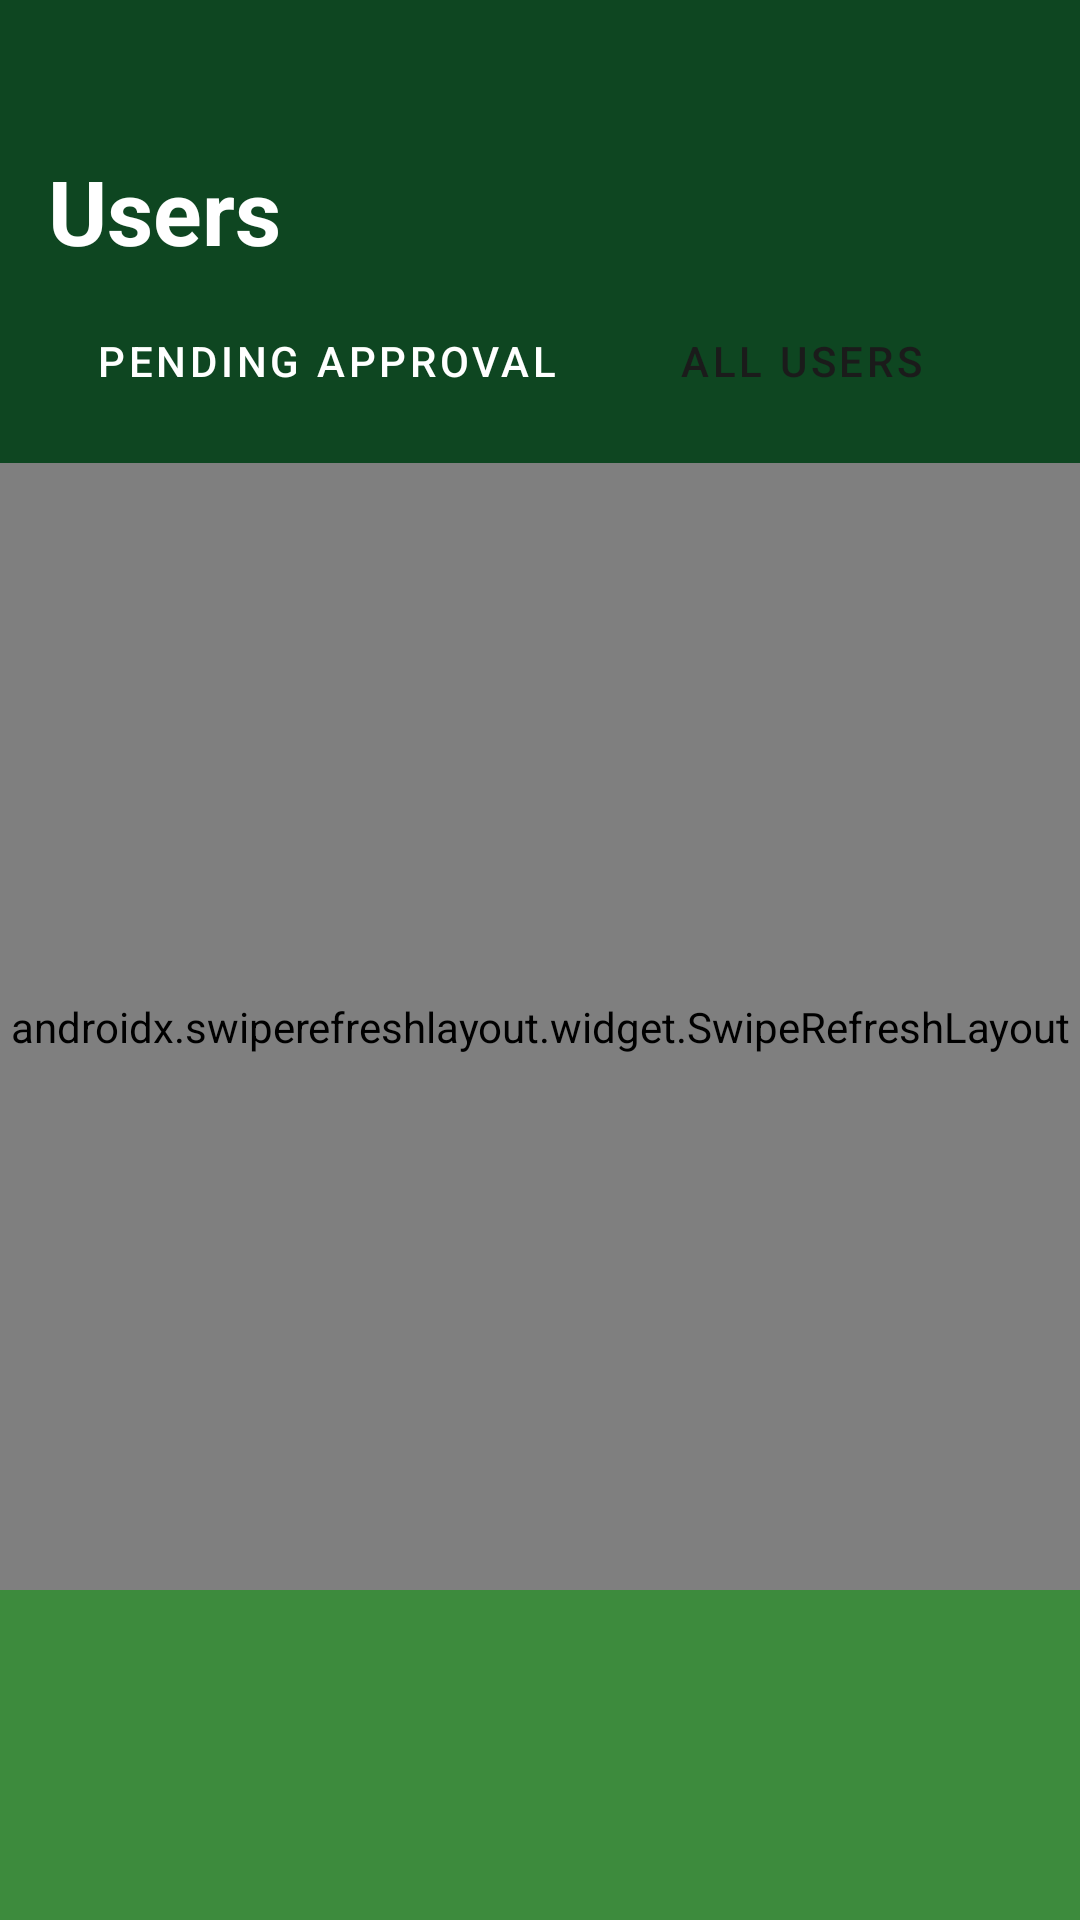

Reconstruct the res/layout file that produces this screen, plus the resources it refers to.
<!-- AndroidManifest.xml: application theme Theme.HomeLibraryAdmin -->
<!-- res/layout/fragment_users.xml -->
<?xml version="1.0" encoding="utf-8"?>
<LinearLayout xmlns:android="http://schemas.android.com/apk/res/android"
    android:layout_width="match_parent"
    android:layout_height="match_parent"
    xmlns:app="http://schemas.android.com/apk/res-auto"
    android:orientation="vertical"
    android:background="@color/dark_green">

    
    <LinearLayout
        android:layout_width="match_parent"
        android:layout_height="wrap_content"
        android:orientation="horizontal"
        android:gravity="center_vertical"
        android:layout_marginStart="16dp"
        android:layout_marginEnd="16dp"
        android:layout_marginTop="@dimen/header_top_padding"
        android:layout_marginBottom="12dp">

        <TextView
            android:layout_width="0dp"
            android:layout_height="wrap_content"
            android:layout_weight="1"
            android:text="@string/title_users_header"
            android:textSize="@dimen/text_title"
            android:textStyle="bold"
            android:textColor="@color/white"/>

        
        <ImageButton
            android:id="@+id/btnAdminProfile"
            android:layout_width="40dp"
            android:layout_height="40dp"
            android:src="@drawable/ic_profile"
            app:tint="@color/white"
            android:background="?attr/selectableItemBackgroundBorderless"
            android:contentDescription="@string/title_profile_header"/>

    </LinearLayout>

    
    <LinearLayout
        android:layout_width="match_parent"
        android:layout_height="wrap_content"
        android:orientation="horizontal"
        android:layout_marginStart="16dp"
        android:layout_marginEnd="16dp"
        android:layout_marginBottom="16dp">

        <Button
            android:id="@+id/tabPending"
            android:layout_width="wrap_content" android:layout_height="36dp"
            android:text="@string/tab_pending_approval" android:textSize="@dimen/text_body"
            style="@style/Widget.HomeLibrary.Button.Black.Small" android:layout_marginEnd="8dp"/>

        <Button
            android:id="@+id/tabAll"
            android:layout_width="wrap_content" android:layout_height="36dp"
            android:text="@string/tab_all_users" android:textSize="@dimen/text_body"
            style="@style/Widget.HomeLibrary.Button.White.Small"/>

    </LinearLayout>

    
    <FrameLayout
        android:layout_width="match_parent"
        android:layout_height="0dp"
        android:layout_weight="1"
        android:background="@drawable/bg_card_top_rounded"
        android:paddingBottom="@dimen/floating_element_bottom_margin">

        <androidx.swiperefreshlayout.widget.SwipeRefreshLayout
            android:id="@+id/swipeRefresh"
            android:layout_width="match_parent"
            android:layout_height="match_parent">

            <androidx.recyclerview.widget.RecyclerView
                android:id="@+id/recyclerUsers"
                android:layout_width="match_parent"
                android:layout_height="match_parent"
                android:padding="12dp"
                android:paddingBottom="@dimen/content_bottom_padding"
                android:clipToPadding="false"/>

        </androidx.swiperefreshlayout.widget.SwipeRefreshLayout>
    </FrameLayout>

</LinearLayout>
<!-- resources referenced by this layout -->
<resources>
  <color name="dark_green">#0E4621</color>
  <color name="white">#FFFFFF</color>
  <dimen name="content_bottom_padding">150dp</dimen>
  <dimen name="floating_element_bottom_margin">110dp</dimen>
  <dimen name="header_top_padding">50dp</dimen>
  <dimen name="text_body">14sp</dimen>
  <dimen name="text_title">30sp</dimen>
  <!-- drawable bg_card_top_rounded (drawable) -->
  <?xml version="1.0" encoding="utf-8"?>
  <shape xmlns:android="http://schemas.android.com/apk/res/android"
      android:shape="rectangle">
      <solid android:color="@color/light_green"/>
      <corners
          android:topLeftRadius="24dp"
          android:topRightRadius="24dp"
          android:bottomLeftRadius="0dp"
          android:bottomRightRadius="0dp"/>
  </shape>
  <string name="tab_all_users">All Users</string>
  <string name="tab_pending_approval">Pending Approval</string>
  <string name="title_profile_header">Admin Profile</string>
  <string name="title_users_header">Users</string>
  <style name="Widget.HomeLibrary.Button.Black.Small" parent="Widget.MaterialComponents.Button">
          <item name="backgroundTint">@color/black</item>
          <item name="android:textColor">@color/white</item>
          <item name="android:textSize">10sp</item>
          <item name="cornerRadius">18dp</item>
          <item name="android:insetTop">0dp</item>
          <item name="android:insetBottom">0dp</item>
          <item name="android:paddingTop">4dp</item>
          <item name="android:paddingBottom">4dp</item>
          <item name="android:paddingStart">16dp</item>
          <item name="android:paddingEnd">16dp</item>
      </style>
  <style name="Widget.HomeLibrary.Button.White.Small" parent="Widget.MaterialComponents.Button">
          <item name="backgroundTint">@color/white</item>
          <item name="android:textColor">@color/dark_text</item>
          <item name="android:textSize">10sp</item>
          <item name="cornerRadius">18dp</item>
          <item name="android:insetTop">0dp</item>
          <item name="android:insetBottom">0dp</item>
          <item name="android:paddingTop">4dp</item>
          <item name="android:paddingBottom">4dp</item>
          <item name="android:paddingStart">16dp</item>
          <item name="android:paddingEnd">16dp</item>
  
      </style>
  <style name="Theme.HomeLibraryAdmin" parent="Theme.MaterialComponents.DayNight.NoActionBar">
          <item name="colorPrimary">@color/dark_green</item>
          <item name="colorPrimaryVariant">@color/card_green</item>
          <item name="colorOnPrimary">@color/white</item>
          <item name="colorSurface">@color/card_green</item>
          <item name="colorOnSurface">@color/white</item>
          <item name="android:windowBackground">@color/dark_green</item>
          <item name="android:statusBarColor">@color/dark_green</item>
          <item name="android:navigationBarColor">@color/dark_green</item>
          <item name="android:textColorPrimary">@color/white</item>
          <item name="android:textColorSecondary">@color/hint_white</item>
      </style>
  <color name="light_green">#3D8B3D</color>
  <color name="black">#000000</color>
  <color name="dark_text">#1B1B1B</color>
  <color name="card_green">#2D6A2D</color>
  <color name="hint_white">#80FFFFFF</color>
</resources>
